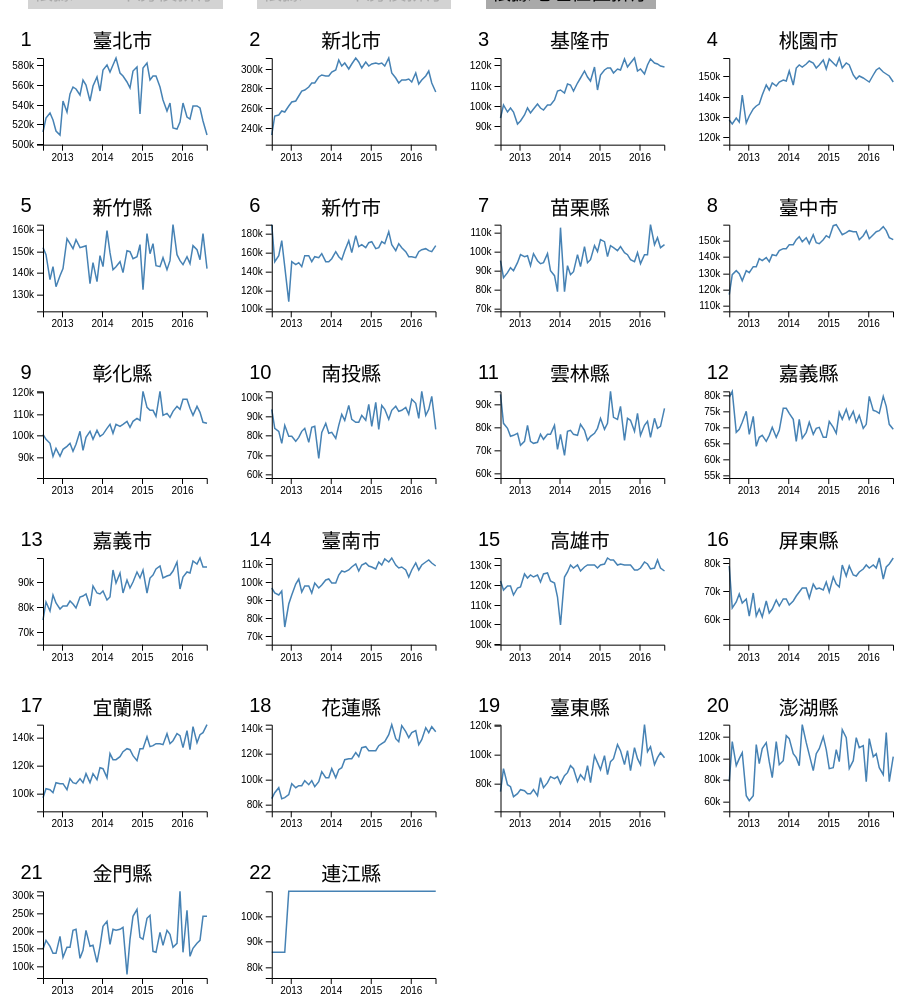
D3 v4 page, settled after 480 driven frames (8 s of simulated time); the page loaded 2 data file(s).


        (function() {
            var parseTime = d3.timeParse("%Y-%m-%d");
            var formatTime = d3.timeFormat("%Y-%m");
            var bisect = d3.bisector(function(d) {
                return d.交易年月;
            }).left;
            var currentYear;
            var red = d3.scaleLinear()
                .domain([1, 7])
                .range(['#fee5d9', '#99000d']);
            var blue = d3.scaleLinear()
                .domain([1, 7])
                .range(['#eff3ff', '#084594']);

            d3.queue()
                .defer(d3.csv, "house_median_price_full.csv", function(d) {
                    return {
                        '縣市': d.county,
                        '單價每坪': +d.median_price,
                        '交易年月': parseTime(d.交易年月)
                    };
                })
                .defer(d3.csv, "house_median_price_year.csv")
                .await(ready);


            function ready(error, priceMonth, priceYear) {

                if (error) throw error;

                var county = d3.nest().key(function(d) {
                        return d.縣市;
                    })
                    .entries(priceMonth);

                county.forEach(function(d) {
                    d.rangeX = d3.extent(d.values.map(function(d) {
                        return d.交易年月;
                    }));
                    d.rangeY = [d3.min(d.values.map(function(d) {
                        return d.單價每坪;
                    })) - 10000, d3.max(d.values.map(function(d) {
                        return d.單價每坪;
                    }))];
                });

                var svg = d3.select("svg");

                var width = +svg.attr("width") / 4,
                    height = +svg.attr("height") / 6,
                    margin = {
                        top: 50,
                        right: 20,
                        bottom: 30,
                        left: 45
                    };

                var g = d3.select("#vis")
                    .selectAll(".chart")
                    .data(county)
                    .enter().append("g")
                    .attr("class", "chart");

                g.attr("transform", function(d, i) {
                    return "translate(" + (margin.left + i % 4 * width) + "," + (margin.top + parseInt(i / 4) * height) + ")";
                });

                g.append("rect")
                    .attr("class", "beautify")
                    .attr("pointer-events", "all")
                    .attr("x", -margin.left + 5)
                    .attr("y", -margin.bottom - 10)
                    .attr("width", width - 10)
                    .attr("height", height - 10)
                    .on("click", function(d) {
                        if (d3.select(this.parentNode)
                            .select(".beautify")
                            .node()
                            .style.stroke == "none") {
                            d3.select(this.parentNode)
                                .select(".beautify")
                                .style("stroke", "black")
                                .style("stroke-width", 3);
                        } else {
                            d3.select(this.parentNode)
                                .select(".beautify")
                                .style("stroke", "none");
                        }
                    });

                var x = d3.scaleTime()
                    .rangeRound([0, width - margin.left - margin.right]);

                var y = d3.scaleLinear()
                    .rangeRound([height - margin.top - margin.bottom, 0])
                    .clamp(true).nice();

                var line = d3.line()
                    .x(function(d) {
                        return x(d.交易年月);
                    })
                    .y(function(d) {
                        return y(d.單價每坪);
                    });

                g.each(function(data) {
                    x.domain(data.rangeX);
                    y.domain(data.rangeY);

                    d3.select(this)
                        .append("g")
                        .append("path")
                        .attr("class", "line")
                        .attr("d", function(d) {
                            return line(d.values);
                        });

                    d3.select(this)
                        .append("g")
                        .attr("class", "axis axis--x")
                        .attr("transform", "translate(0," + (height - margin.top - margin.bottom) + ")")
                        .call(d3.axisBottom(x.domain(data.rangeX)).ticks(4));

                    d3.select(this)
                        .append("g")
                        .attr("class", "axis axis--y")
                        .call(d3.axisLeft(y.domain(data.rangeY)).ticks(4, "s"));

                    d3.select(this)
                        .append("text")
                        .attr("class", "multiple-title")
                        .attr("x", width / 2 - margin.right - 15)
                        .attr("y", 0)
                        .attr("dy", -10)
                        .style("text-anchor", "middle")
                        .text(function(d) {
                            return data.key
                        });
                });

                var guideCircle = g.append("circle")
                    .attr("r", 4)
                    .attr("opacity", 0)
                    .style("pointer-events", "none");

                var guideLine = g.append("rect")
                    .attr("width", width - margin.right - margin.left)
                    .attr("height", 1)
                    .attr("x", 0)
                    .attr("opacity", 0)
                    .style("pointer-events", "none");

                var guidePrice = g.append("text")
                    .attr("opacity", 0)
                    .attr("x", width / 2 - margin.right - 15)
                    .attr("y", height - margin.top - margin.bottom)
                    .attr("dx", 10)
                    .attr("dy", -1)
                    .style("pointer-events", "none")
                    .style("text-anchor", "middle");

                var guideMonth = g.append("text")
                    .attr("opacity", 0)
                    .attr("x", width / 2 - margin.right - 15)
                    .attr("y", height - margin.top - margin.bottom)
                    .attr("dx", 10)
                    .attr("dy", -15)
                    .style("pointer-events", "none")
                    .style("text-anchor", "middle");

                var rectangle = g.append("rect")
                    .attr("class", "background")
                    .attr("pointer-events", "all")
                    .attr("width", width - margin.left)
                    .attr("height", height - margin.bottom - margin.top)
                    .on("mouseover", mouseover)
                    .on("mousemove", mousemove)
                    .on("mouseout", mouseout)
                    .on("click", mouseclick);

                var rank = d3.select("#vis")
                    .selectAll(".rank")
                    .data(d3.range(1, 23))
                    .enter().append("text")
                    .attr("class", "rank")
                    .attr("transform", function(d, i) {
                        return "translate(" + (margin.left / 2 + i % 4 * width) + "," + (margin.top / 4 * 3 + parseInt(i / 4) * height) + ")";
                    })
                    .text(function(d) {
                        return d
                    });

                function mouseover() {
                    guideCircle.attr("opacity", 1);
                    guidePrice.attr("opacity", 1);
                    guideMonth.attr("opacity", 1);
                    guideLine.attr("opacity", 1);
                    mousemove.call(this);
                }

                function mouseout() {
                    guideCircle.attr("opacity", 0);
                    guidePrice.attr("opacity", 0);
                    guideMonth.attr("opacity", 0);
                    guideLine.attr("opacity", 0);
                    mousemove.call(this);
                }

                function mousemove(d) {

                    var date = x.domain(d.rangeX).clamp(true).invert(d3.mouse(this)[0]);

                    var index = 0;

                    guideCircle
                        .attr("cx", function(d) {
                            return x.domain(d.rangeX)(date);
                        })
                        .attr("cy", function(d) {
                            index = bisect(d.values, date, 0, d.values.length - 1);
                            return y.domain(d.rangeY)(d.values[index].單價每坪);
                        });

                    guideLine
                        .attr("y", function(d) {
                            index = bisect(d.values, date, 0, d.values.length - 1);
                            return y.domain(d.rangeY)(d.values[index].單價每坪);
                        });

                    guidePrice
                        .html(function(d) {
                            index = bisect(d.values, date, 0, d.values.length - 1);
                            return "每坪" + Math.round(d.values[index].單價每坪 / 1000) / 10 + "萬元";
                        });

                    guideMonth
                        .text(function(d) {
                            index = bisect(d.values, date, 0, d.values.length - 1);
                            return formatTime(d.values[index].交易年月);
                        });
                }

                function mouseclick(d) {
                    if (d3.select(".background").node().__on.map(function(d) {
                            return d.type;
                        }).filter(function(d) {
                            return d == "mousemove";
                        }) == "mousemove") {
                        rectangle.on("mousemove", null);
                        rectangle.on("mouseout", null);
                        d3.select(this.parentNode)
                            .select(".beautify")
                            .style("stroke", "black")
                            .style("stroke-width", 3);
                    } else {
                        rectangle.on("mousemove", mousemove);
                        rectangle.on("mouseout", mouseout);
                        d3.select(this.parentNode)
                            .select(".beautify")
                            .style("stroke", "none");
                    }
                }

                d3.select(".year2012").on("click", function() {
                    d3.select(".active").classed("active", false)
                    d3.select(this).classed("active", true);
                    sorted("2012-06-30");
                });

                // d3.select("#button2014").on("click", function() {
                //     sorted("2014-06-30");
                // });
                d3.select(".year2016").on("click", function() {
                    d3.select(".active").classed("active", false)
                    d3.select(this).classed("active", true);
                    sorted("2016-06-30");
                });
                d3.select(".Name")
                    .classed("active", true)
                    .on("click", function() {
                        d3.select(".active").classed("active", false)
                        d3.select(this).classed("active", true);
                        var t2 = d3.transition().duration(1000).ease(d3.easeCubicOut);
                        g.transition(t2)
                            .attr("transform", function(d, i) {
                                return "translate(" + (margin.left + i % 4 * width) + "," + (margin.top + parseInt(i / 4) * height) + ")";
                            });
                        g.selectAll(".beautify").transition(t2)
                            .style("fill", "#fff");
                        currentYear = "";
                    });

                function sorted(year) {
                    var priceNew = d3.map();
                    var priceOld = d3.map();

                    priceYear.filter(function(d) {
                            return d.交易年 == year;
                        })
                        .sort(function(a, b) {
                            return b.median_price - a.median_price;
                        })
                        .forEach(function(d) {
                            priceNew.set(d.county, +d.median_price);
                        });

                    var foo = d3.local();

                    g.each(function(d) {
                        d.priceNew = priceNew.get(d.key);
                    })

                    g.sort(function(a, b) {
                        return b.priceNew - a.priceNew;
                    });

                    var t = d3.transition().duration(1000).ease(d3.easeCubicOut);

                    g.transition(t)
                        .attr("transform", function(d, i) {
                            return "translate(" + (margin.left + priceNew.values().indexOf(d.priceNew) % 4 * width) + "," + (margin.top + parseInt(priceNew.values().indexOf(d.priceNew) / 4) * height) + ")";
                        });

                    if (currentYear) {
                        priceYear.filter(function(d) {
                                return d.交易年 == currentYear;
                            })
                            .sort(function(a, b) {
                                return b.median_price - a.median_price;
                            })
                            .forEach(function(d) {
                                priceOld.set(d.county, +d.median_price);
                            });

                        g.each(function(d) {
                            d.priceOld = priceOld.get(d.key);
                            d.division = priceOld.values().indexOf(d.priceOld) - priceNew.values().indexOf(d.priceNew);
                            if (d.division < 0) {
                                d3.select(this).select(".beautify").transition(t)
                                    .style("fill", function(d) {
                                        return blue(Math.abs(d.division));
                                    });
                            } else if (d.division > 0) {
                                d3.select(this).select(".beautify").transition(t)
                                    .style("fill", function(d) {
                                        return red(Math.abs(d.division));
                                    });
                            } else {
                                return;
                            }
                        })
                    }
                    currentYear = year;
                }
            }
        }).call(this);
    

### data: house_median_price_full.csv
county, 交易年月, median_price, volume
臺北市, 2012-07-15, 512063, 822.0
臺北市, 2012-08-15, 526890, 1420
臺北市, 2012-09-15, 531624, 1410
臺北市, 2012-10-15, 524133, 1892
臺北市, 2012-11-15, 513156, 1760
臺北市, 2012-12-15, 509778, 2351
臺北市, 2013-01-15, 543814, 1502
臺北市, 2013-02-15, 532287, 1253
臺北市, 2013-03-15, 550733, 2327
臺北市, 2013-04-15, 557265, 2443
臺北市, 2013-05-15, 555974, 2546
臺北市, 2013-06-15, 550115, 2231
臺北市, 2013-07-15, 564763, 2061
臺北市, 2013-08-15, 559465, 1842
臺北市, 2013-09-15, 544026, 2019
臺北市, 2013-10-15, 558598, 2043
臺北市, 2013-11-15, 567808, 1901
臺北市, 2013-12-15, 553611, 2644
臺北市, 2014-01-15, 575027, 1199
臺北市, 2014-02-15, 579543, 1085
臺北市, 2014-03-15, 572598, 1839
臺北市, 2014-04-15, 580062, 1910
臺北市, 2014-05-15, 587006, 1550
臺北市, 2014-06-15, 571950, 1469
臺北市, 2014-07-15, 568938, 1391
臺北市, 2014-08-15, 563259, 1309
臺北市, 2014-09-15, 556497, 1440
臺北市, 2014-10-15, 574198, 1481
臺北市, 2014-11-15, 577447, 1497
臺北市, 2014-12-15, 530511, 1994
臺北市, 2015-01-15, 576946, 1102
臺北市, 2015-02-15, 581632, 719.0
臺北市, 2015-03-15, 564556, 1330
臺北市, 2015-04-15, 568368, 1268
臺北市, 2015-05-15, 569274, 1222
臺北市, 2015-06-15, 557953, 1140
臺北市, 2015-07-15, 544412, 1205
臺北市, 2015-08-15, 533257, 1082
臺北市, 2015-09-15, 541614, 998.0
臺北市, 2015-10-15, 516531, 1373
臺北市, 2015-11-15, 515741, 1629
臺北市, 2015-12-15, 522045, 1725
臺北市, 2016-01-15, 541933, 773.0
臺北市, 2016-02-15, 527303, 416.0
臺北市, 2016-03-15, 525556, 840.0
臺北市, 2016-04-15, 538645, 1082
臺北市, 2016-05-15, 538409, 1129
臺北市, 2016-06-15, 536746, 1056
臺北市, 2016-07-15, 523373, 774.0
臺北市, 2016-08-15, 509530, 336.0
新北市, 2012-07-15, 232480, 2269
新北市, 2012-08-15, 252267, 3014
新北市, 2012-09-15, 252550, 3153
新北市, 2012-10-15, 257145, 3728
新北市, 2012-11-15, 256028, 3253
新北市, 2012-12-15, 261809, 3851
新北市, 2013-01-15, 266001, 3163
新北市, 2013-02-15, 266727, 2246
新北市, 2013-03-15, 272476, 4744
新北市, 2013-04-15, 277652, 4678
... 1,040 more rows

### data: house_median_price_year.csv
county, 交易年, median_price
臺北市, 2012-06-30, 519199
臺北市, 2013-06-30, 553355
臺北市, 2014-06-30, 569140
臺北市, 2015-06-30, 547530
臺北市, 2016-06-30, 533490
新北市, 2012-06-30, 253318
新北市, 2013-06-30, 282300
新北市, 2014-06-30, 304051
新北市, 2015-06-30, 297687
新北市, 2016-06-30, 289165
基隆市, 2012-06-30, 95802
基隆市, 2013-06-30, 99624
基隆市, 2014-06-30, 111002
基隆市, 2015-06-30, 118880
基隆市, 2016-06-30, 119885
桃園市, 2012-06-30, 130182
桃園市, 2013-06-30, 141706
桃園市, 2014-06-30, 154781
桃園市, 2015-06-30, 153792
桃園市, 2016-06-30, 151306
新竹縣, 2012-06-30, 142976
新竹縣, 2013-06-30, 148706
新竹縣, 2014-06-30, 147141
新竹縣, 2015-06-30, 146771
新竹縣, 2016-06-30, 149144
新竹市, 2012-06-30, 139006
新竹市, 2013-06-30, 151816
新竹市, 2014-06-30, 163045
新竹市, 2015-06-30, 166384
新竹市, 2016-06-30, 161637
苗栗縣, 2012-06-30, 91015
苗栗縣, 2013-06-30, 93296
苗栗縣, 2014-06-30, 95691
苗栗縣, 2015-06-30, 100812
苗栗縣, 2016-06-30, 102860
臺中市, 2012-06-30, 127931
臺中市, 2013-06-30, 139273
臺中市, 2014-06-30, 150098
臺中市, 2015-06-30, 155110
臺中市, 2016-06-30, 154720
彰化縣, 2012-06-30, 94539
彰化縣, 2013-06-30, 97769
彰化縣, 2014-06-30, 105062
彰化縣, 2015-06-30, 112417
彰化縣, 2016-06-30, 111911
南投縣, 2012-06-30, 82143
南投縣, 2013-06-30, 80982
南投縣, 2014-06-30, 88590
南投縣, 2015-06-30, 91052
南投縣, 2016-06-30, 94913
雲林縣, 2012-06-30, 78422
雲林縣, 2013-06-30, 75075
雲林縣, 2014-06-30, 77220
雲林縣, 2015-06-30, 83524
雲林縣, 2016-06-30, 80751
嘉義縣, 2012-06-30, 73098
嘉義縣, 2013-06-30, 68919
嘉義縣, 2014-06-30, 69395
嘉義縣, 2015-06-30, 72108
嘉義縣, 2016-06-30, 74820
... 50 more rows